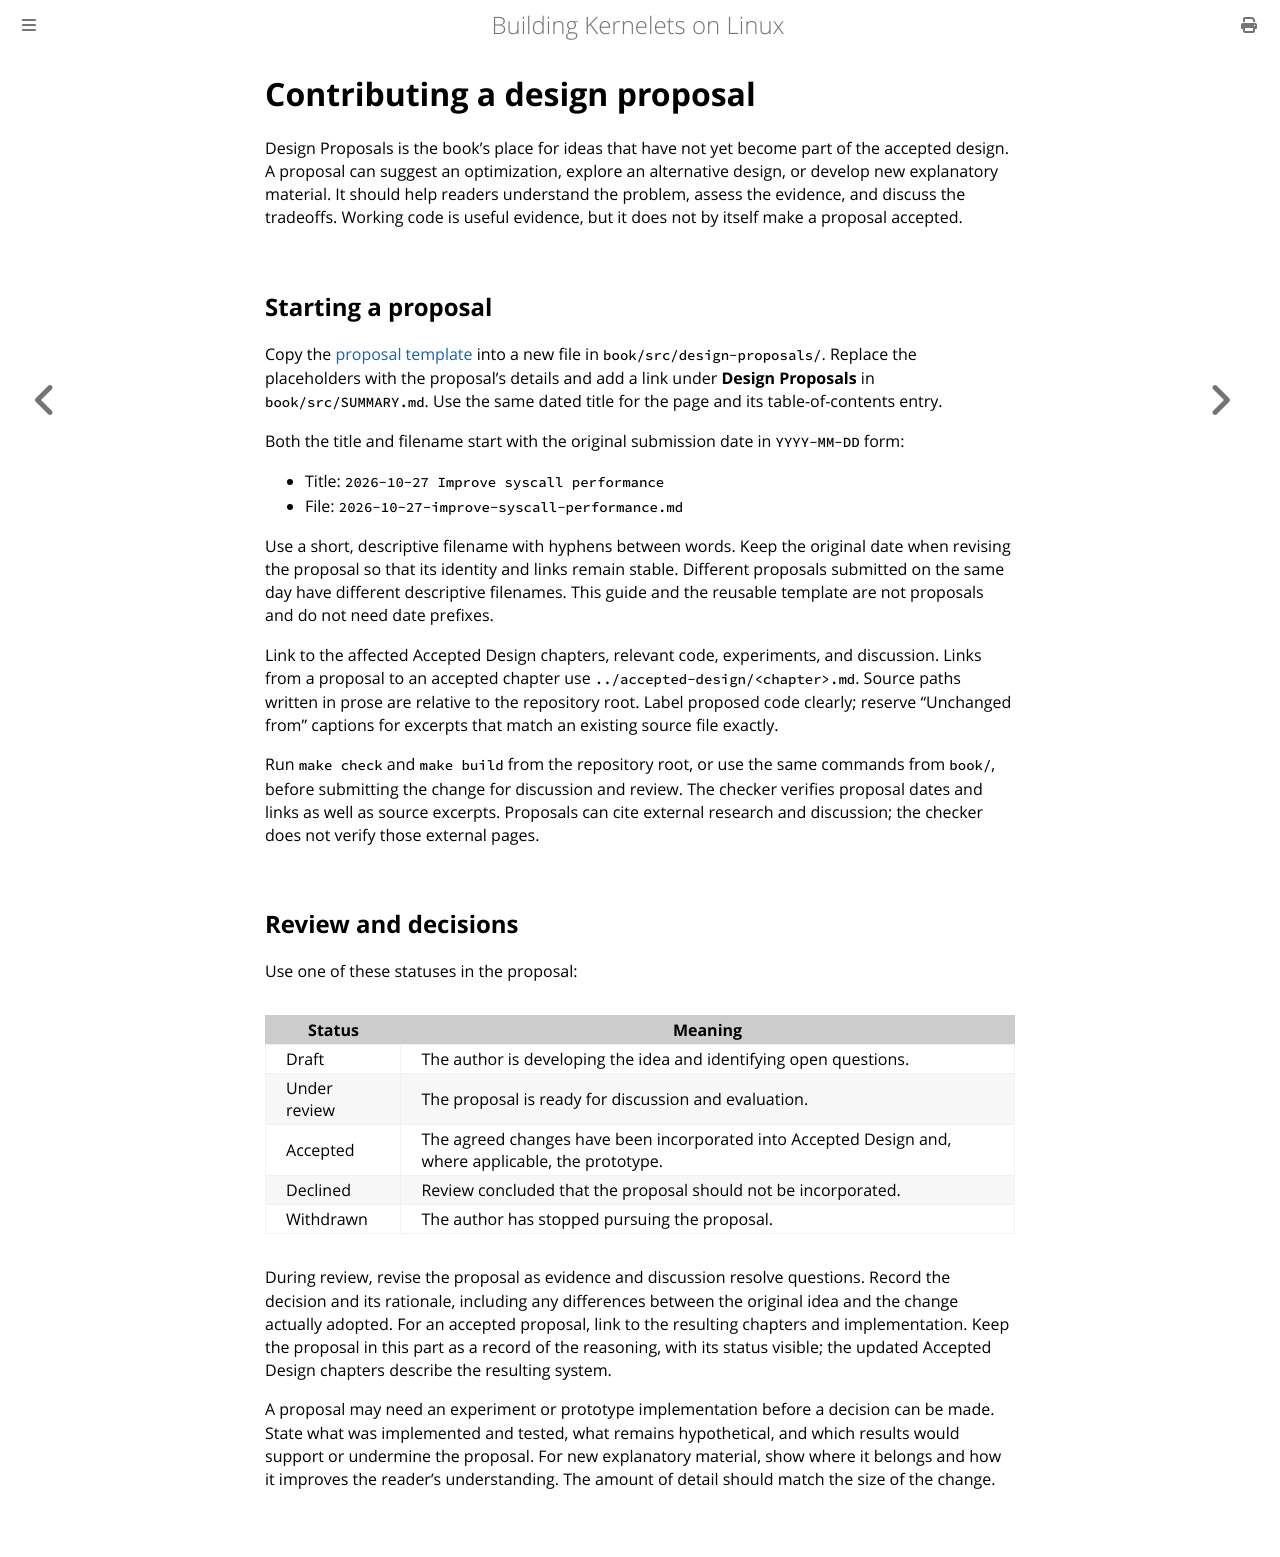

repository: Plucky923/kernelet · page: design-proposals/README.html · generator: mdbook

# Contributing a design proposal

Design Proposals is the book's place for ideas that have not yet become part of the accepted design. A proposal can suggest an optimization, explore an alternative design, or develop new explanatory material. It should help readers understand the problem, assess the evidence, and discuss the tradeoffs. Working code is useful evidence, but it does not by itself make a proposal accepted.

## Starting a proposal

Copy the [proposal template](template.md) into a new file in `book/src/design-proposals/`. Replace the placeholders with the proposal's details and add a link under **Design Proposals** in `book/src/SUMMARY.md`. Use the same dated title for the page and its table-of-contents entry.

Both the title and filename start with the original submission date in `YYYY-MM-DD` form:

- Title: `2026-10-27 Improve syscall performance`
- File: `2026-10-27-improve-syscall-performance.md`

Use a short, descriptive filename with hyphens between words. Keep the original date when revising the proposal so that its identity and links remain stable. Different proposals submitted on the same day have different descriptive filenames. This guide and the reusable template are not proposals and do not need date prefixes.

Link to the affected Accepted Design chapters, relevant code, experiments, and discussion. Links from a proposal to an accepted chapter use `../accepted-design/<chapter>.md`. Source paths written in prose are relative to the repository root. Label proposed code clearly; reserve “Unchanged from” captions for excerpts that match an existing source file exactly.

Run `make check` and `make build` from the repository root, or use the same commands from `book/`, before submitting the change for discussion and review. The checker verifies proposal dates and links as well as source excerpts. Proposals can cite external research and discussion; the checker does not verify those external pages.

## Review and decisions

Use one of these statuses in the proposal:

| Status | Meaning |
|---|---|
| Draft | The author is developing the idea and identifying open questions. |
| Under review | The proposal is ready for discussion and evaluation. |
| Accepted | The agreed changes have been incorporated into Accepted Design and, where applicable, the prototype. |
| Declined | Review concluded that the proposal should not be incorporated. |
| Withdrawn | The author has stopped pursuing the proposal. |

During review, revise the proposal as evidence and discussion resolve questions. Record the decision and its rationale, including any differences between the original idea and the change actually adopted. For an accepted proposal, link to the resulting chapters and implementation. Keep the proposal in this part as a record of the reasoning, with its status visible; the updated Accepted Design chapters describe the resulting system.

A proposal may need an experiment or prototype implementation before a decision can be made. State what was implemented and tested, what remains hypothetical, and which results would support or undermine the proposal. For new explanatory material, show where it belongs and how it improves the reader's understanding. The amount of detail should match the size of the change.
